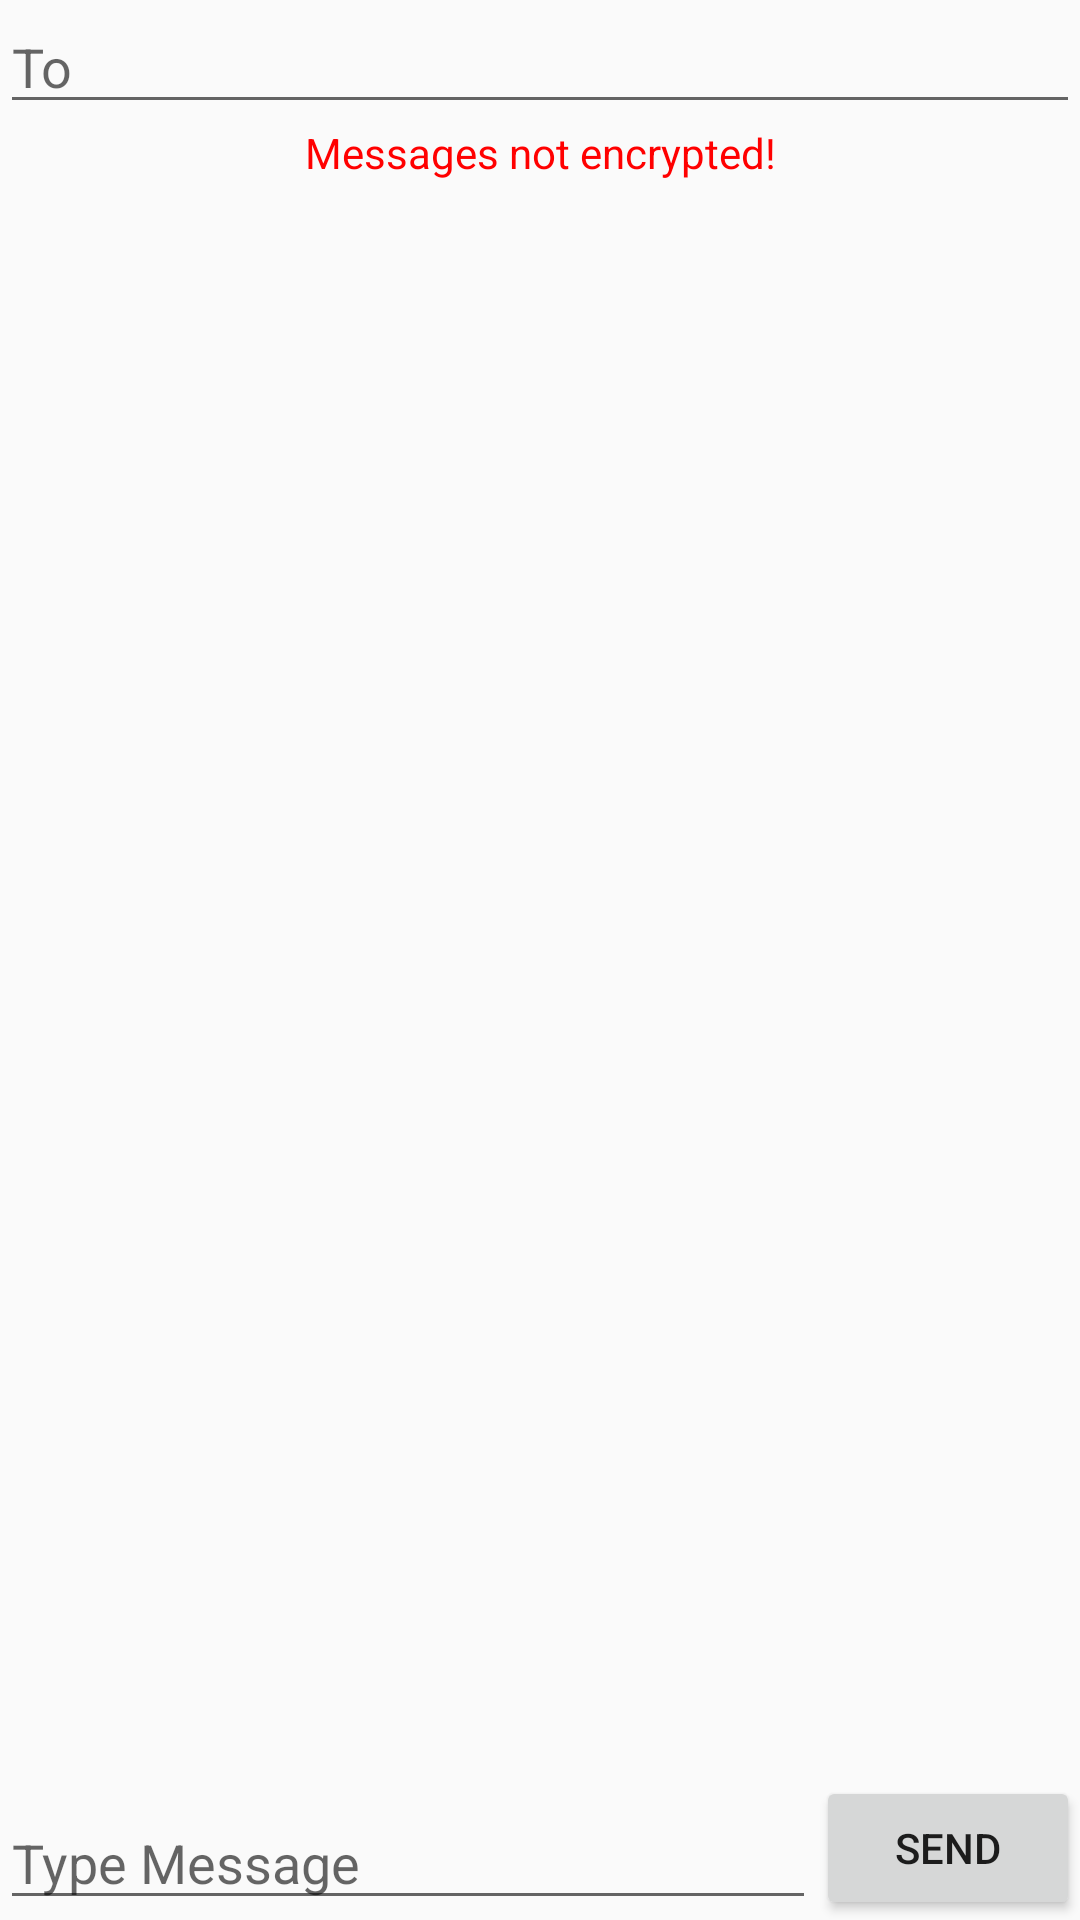

Android layout source for this screen:
<!-- AndroidManifest.xml: application theme AppTheme -->
<!-- res/layout/conversation.xml -->
<?xml version="1.0" encoding="utf-8"?>
<RelativeLayout
    android:layout_width="fill_parent"
    android:layout_height="fill_parent"
    xmlns:android="http://schemas.android.com/apk/res/android"
    xmlns:app="http://schemas.android.com/apk/res-auto">

    <android.support.v7.widget.Toolbar
        android:id="@+id/conversation_toolbar"
        android:layout_width="match_parent"
        android:layout_height="?attr/actionBarSize"
        android:background="?attr/colorPrimary"
        android:elevation="4dp"
        android:theme="@style/ThemeOverlay.AppCompat.ActionBar"
        app:popupTheme="@style/ThemeOverlay.AppCompat.Light"/>

    <AutoCompleteTextView
        android:id="@+id/phone"
        android:layout_width="wrap_content"
        android:layout_height="wrap_content"
        android:hint="@string/To"
        android:ems="10"
        android:completionThreshold="1"
        android:layout_below="@+id/conversation_toolbar"
        android:layout_alignParentStart="true"
        android:layout_alignParentEnd="true"/>

    <Button
        android:id="@+id/Send"
        android:layout_width="wrap_content"
        android:layout_height="wrap_content"
        android:text="@string/Send"
        android:layout_alignParentRight="true"
        android:layout_alignParentBottom="true"
        android:onClick="sendMessage"/>

    <ListView
        android:id="@+id/conversation_list"
        android:visibility="visible"
        android:layout_width="fill_parent"
        android:layout_height="wrap_content"
        android:stackFromBottom="true"
        android:transcriptMode="alwaysScroll"
        android:layout_above="@+id/Send"
        android:layout_centerHorizontal="true"
        android:layout_alignParentEnd="true"
        android:layout_below="@+id/conversation_encryption_status"/>

    <EditText
        android:id="@+id/message"
        android:nextFocusLeft="@+id/phone"
        android:nextFocusUp="@+id/phone"
        android:layout_width="wrap_content"
        android:layout_height="wrap_content"
        android:hint="@string/Type_Message"
        android:ems="10"
        android:layout_toLeftOf="@+id/Send"
        android:layout_alignParentLeft="true"
        android:layout_alignParentBottom="true"
        android:inputType="textCapSentences|textAutoCorrect"/>

    <TextView
        android:layout_width="wrap_content"
        android:layout_height="wrap_content"
        android:textAppearance="?android:attr/textAppearanceSmall"
        android:layout_below="@+id/phone"
        android:layout_alignParentStart="true"
        android:layout_alignEnd="@+id/Send"
        android:gravity="center"
        android:id="@+id/conversation_encryption_status"
        android:text="@string/messages_not_encrypted"
        android:textColor="@color/red"/>
</RelativeLayout>
<!-- resources referenced by this layout -->
<resources>
  <color name="red">#FF0000</color>
  <string name="Send">Send</string>
  <string name="To">To</string>
  <string name="Type_Message">Type Message</string>
  <string name="messages_not_encrypted">Messages not encrypted!</string>
  <style name="AppTheme" parent="android:Theme.Material.Light">
          
          
          <item name="android:colorPrimary">#4caf50</item>
          
  
      </style>
</resources>
